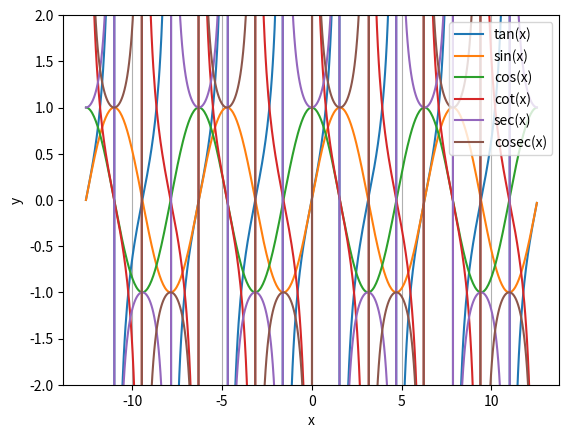

Reproduce this figure in Python. (Note: this script raises an exception after producing the figure.)
import math
import os

import matplotlib.pyplot as plt
import numpy as np


def main():
    X = np.arange(-1 * math.pi * 4, math.pi * 4, 0.05)

    tan = np.tan(X)
    sin = np.sin(X)
    cos = np.cos(X)

    cot = 1 / np.tan(X)
    sec = 1 / np.cos(X)
    cosec = 1 / np.sin(X)

    plt.plot(X, tan, color="C0", label="tan(x)")
    plt.plot(X, sin, color="C1", label="sin(x)")
    plt.plot(X, cos, color="C2", label="cos(x)")

    plt.plot(X, cot, color="C3", label="cot(x)")
    plt.plot(X, sec, color="C4", label="sec(x)")
    plt.plot(X, cosec, color="C5", label="cosec(x)")

    ax = plt.gca()
    ax.set_ylim([-2, 2])
    plt.xlabel("x")
    plt.ylabel("y")
    plt.grid(axis="x")
    plt.legend()

    output_file = os.path.join(os.path.dirname(__file__), "output.png")
    plt.savefig(output_file)
    plt.show()


if __name__ == "__main__":
    main()
